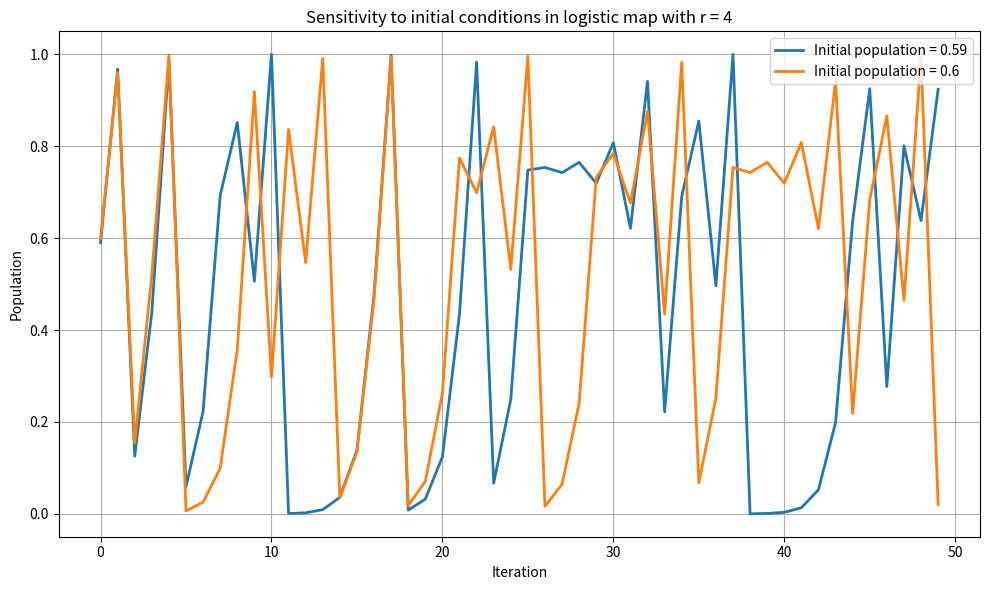

Python code for this plot:
import numpy as np
import matplotlib.pyplot as plt

r = 4 #Growth rate
iterations = 50
pop1 = 0.59
pop2 = 0.6

def logistic_map(r, x):
    return r * x * (1 - x)

plot1 = [pop1]
plot2 = [pop2]
for _ in range(iterations - 1):
    plot1.append(logistic_map(r, plot1[-1]))
    plot2.append(logistic_map(r, plot2[-1]))
    
plt.figure(figsize=(10, 6))
plt.plot(plot1, label='Initial population = 0.59', linewidth=2)
plt.plot(plot2, label='Initial population = 0.6', linewidth=2)
plt.title('Sensitivity to initial conditions in logistic map with r = 4')
plt.xlabel('Iteration')
plt.ylabel('Population')
plt.legend()
plt.grid(True)
plt.tight_layout()
plt.show()
